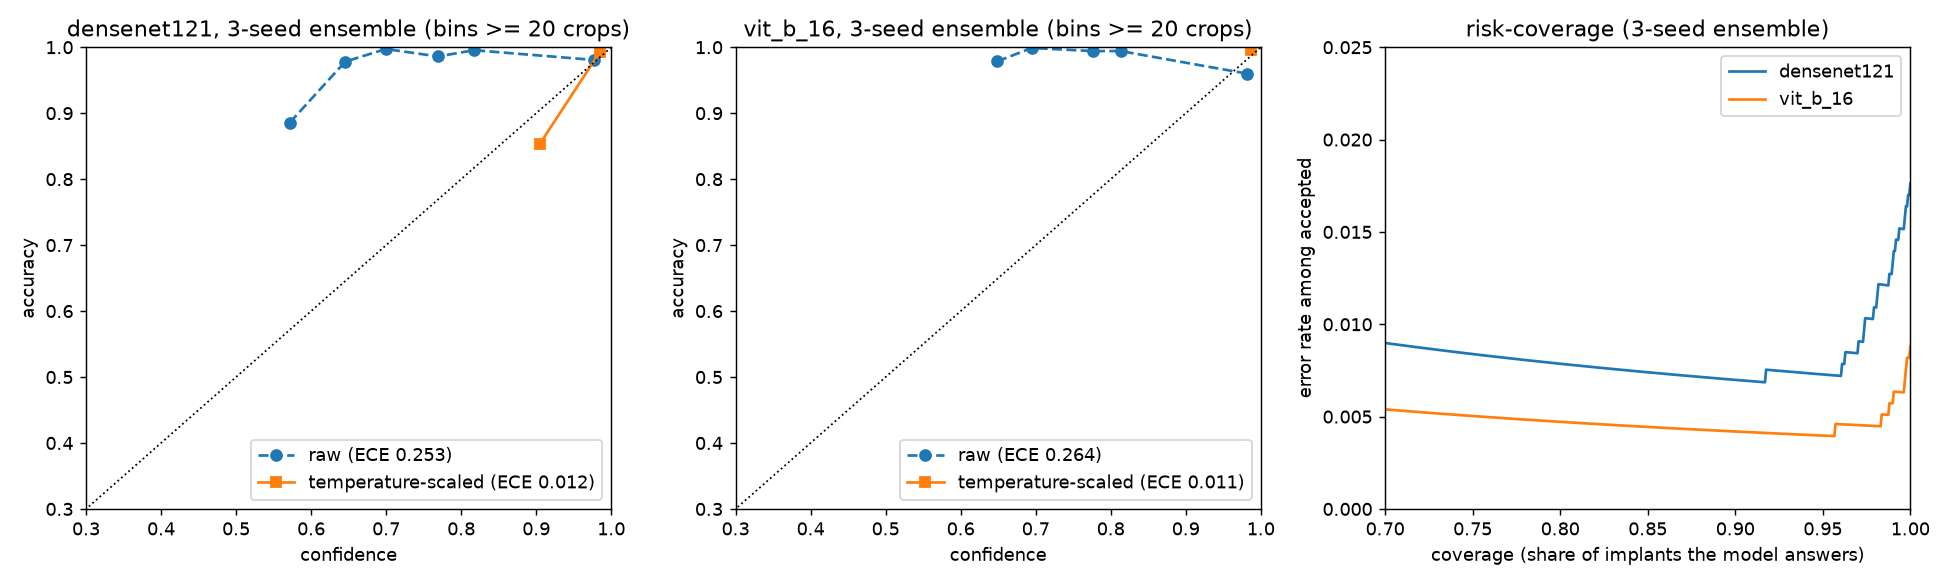

The file beside this chart, header and first rows:
model, run, probs, T_mean, acc, ece, classwise_ece, brier, nll, mean_conf
densenet121, seed 0, raw, 1.0, 0.9748, 0.2462, 0.1631, 0.1591, 0.3468, 0.73
densenet121, seed 0, temperature-scaled, 0.2798, 0.9748, 0.0131, 0.01657, 0.04317, 0.1276, 0.9659
densenet121, seed 1, raw, 1.0, 0.9736, 0.24, 0.1586, 0.1569, 0.3459, 0.7363
densenet121, seed 1, temperature-scaled, 0.3085, 0.9736, 0.01849, 0.01969, 0.04841, 0.1545, 0.9596
densenet121, seed 2, raw, 1.0, 0.9805, 0.2508, 0.1673, 0.1533, 0.3382, 0.7299
densenet121, seed 2, temperature-scaled, 0.2455, 0.9805, 0.012, 0.01285, 0.02992, 0.09757, 0.9743
densenet121, 3-seed ensemble, raw, 1.0, 0.9824, 0.2527, 0.1678, 0.1521, 0.3385, 0.7298
densenet121, 3-seed ensemble, temperature-scaled, 0.2503, 0.9824, 0.01185, 0.01175, 0.03004, 0.0964, 0.9762
vit_b_16, seed 0, raw, 1.0, 0.9855, 0.259, 0.1725, 0.155, 0.3431, 0.7281
vit_b_16, seed 0, temperature-scaled, 0.2615, 0.9855, 0.01706, 0.01465, 0.02759, 0.1139, 0.973
vit_b_16, seed 1, raw, 1.0, 0.9824, 0.255, 0.1696, 0.1537, 0.3391, 0.7302
vit_b_16, seed 1, temperature-scaled, 0.2576, 0.9824, 0.01532, 0.0137, 0.0299, 0.1044, 0.9749
vit_b_16, seed 2, raw, 1.0, 0.9912, 0.2562, 0.1707, 0.1438, 0.3262, 0.7365
vit_b_16, seed 2, temperature-scaled, 0.2479, 0.9912, 0.01131, 0.01032, 0.01744, 0.08836, 0.9808
vit_b_16, 3-seed ensemble, raw, 1.0, 0.9912, 0.2636, 0.1747, 0.1473, 0.3326, 0.7294
vit_b_16, 3-seed ensemble, temperature-scaled, 0.2276, 0.9912, 0.01082, 0.009315, 0.01589, 0.08246, 0.9833
